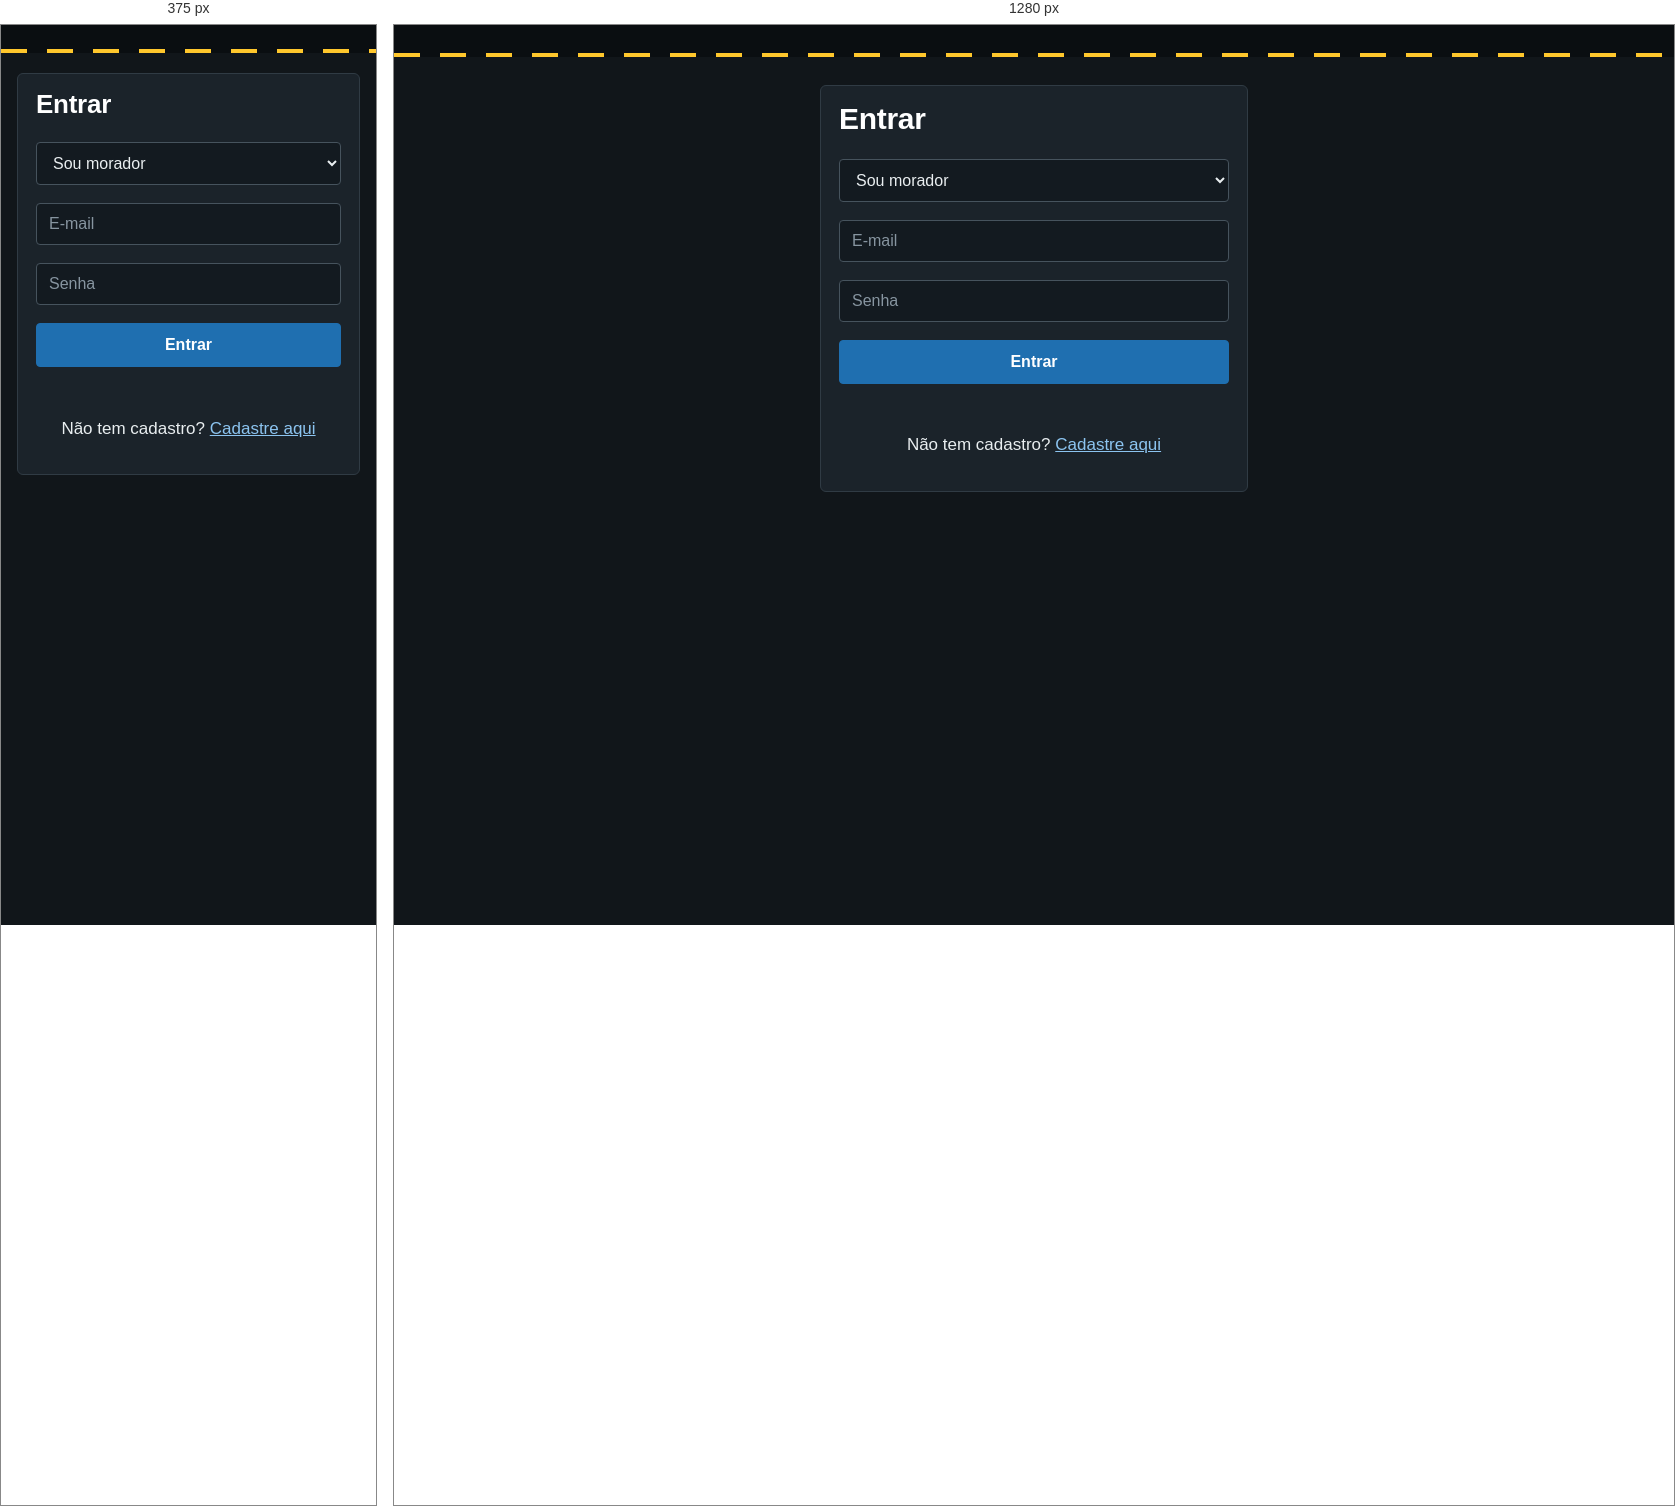
Rendered at 375 px and 1280 px, left to right.

<!-- file: login.html -->
<!DOCTYPE html>
<html lang='pt-BR'>
<head>
  <meta charset='UTF-8'>
  <meta name='viewport' content='width=device-width, initial-scale=1'>
  <title>Entrar - UrbanFix</title>
  <link rel='stylesheet' href='/css/style.css'>
</head>
<body>
<nav id='menu'></nav>
<main>
  <div class='card'>
    <h2>Entrar</h2>
    <select id='tipo' aria-label='Tipo de conta'>
      <option value='moradores'>Sou morador</option>
      <option value='prefeituras'>Sou da prefeitura</option>
    </select>
    <input id='email' type='email' placeholder='E-mail' aria-label='E-mail'>
    <input id='senha' type='password' placeholder='Senha' aria-label='Senha'>
    <button class='btn' id='btnEntrar'>Entrar</button>
    <p id='msg' class='erro'></p>
    <p style='text-align:center'>Não tem cadastro? <a href='/cadastro.html'>Cadastre aqui</a></p>
  </div>
</main>
<script src='/js/api.js'></script>
<script>
  menu();
 
  if (new URLSearchParams(location.search).get('cadastro') === 'ok') {
    $('msg').className = 'ok';
    $('msg').textContent = 'Cadastro feito! Agora é só entrar.';
  }
 
  $('btnEntrar').onclick = async () => {
    try {
      const s = await api('/' + $('tipo').value + '/login', {
        method: 'POST',
        body: { email: $('email').value, senha: $('senha').value },
      });
      salvarSessao(s);
      location.href = s.usuario.tipo === 'prefeitura' ? '/painel.html' : '/';
    } catch (e) {
      $('msg').className = 'erro';
      $('msg').textContent = e.message;
    }
  };
 
  $('senha').onkeydown = (e) => { if (e.key === 'Enter') $('btnEntrar').click(); };
</script>
</body>
</html>
 

/* @media block from css/style.css */
@media (max-width: 600px) {
  nav { padding: 12px 14px 16px; }
  nav .logo { width: 100%; margin-right: 0; }
  main { margin-top: 20px; }
  h2 { font-size: 26px; }
  #mapa { height: 320px; }
}